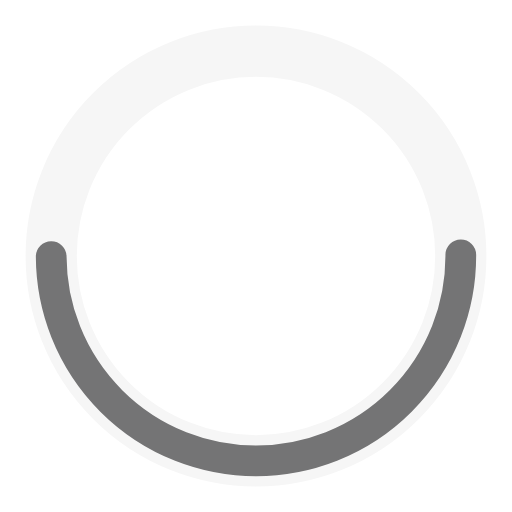
t = 0.00 s
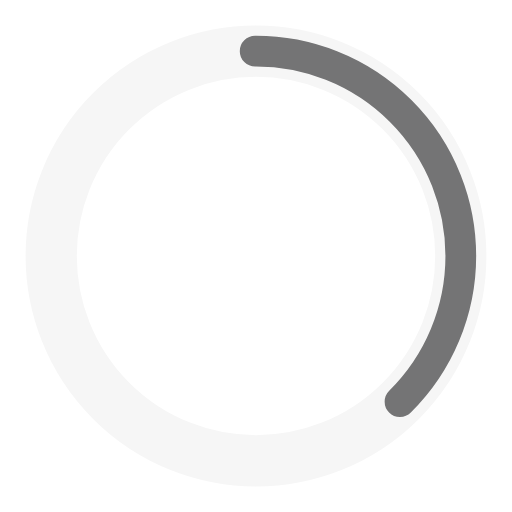
t = 0.50 s
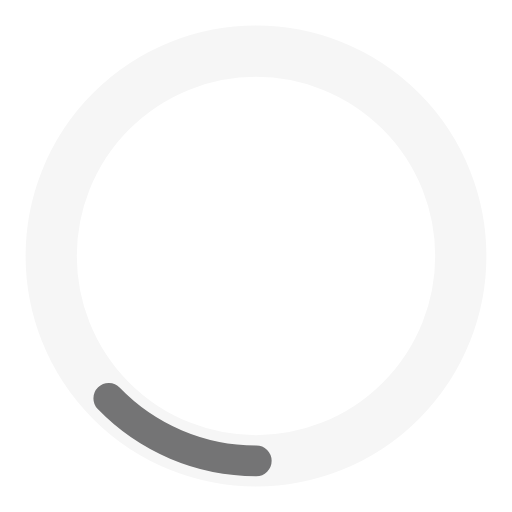
t = 1.50 s
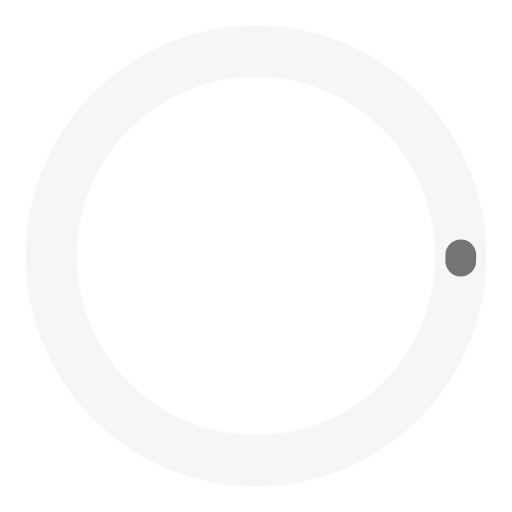
t = 2.00 s
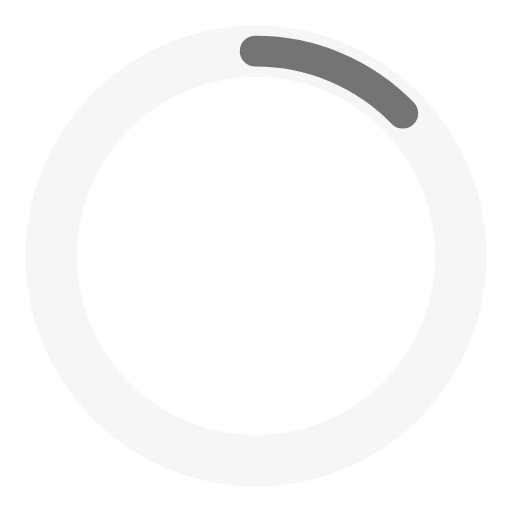
t = 2.50 s
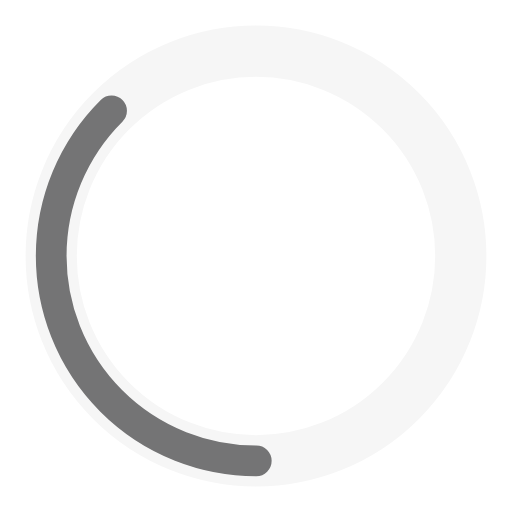
t = 3.50 s

The animated SVG that drew these frames (rendered in a browser with its animation timeline set to each time). Animation: 2 SMIL elements (animate=2); one cycle of 4.00 s, repeats indefinitely.

<?xml version="1.0" encoding="utf-8"?><svg width='102px' height='102px' xmlns="http://www.w3.org/2000/svg" viewBox="0 0 100 100" preserveAspectRatio="xMidYMid" class="uil-ring-alt"><rect x="0" y="0" width="100" height="100" fill="none" class="bk"></rect><circle cx="50" cy="50" r="40" stroke="#f6f6f6" fill="none" stroke-width="10" stroke-linecap="round"></circle><circle cx="50" cy="50" r="40" stroke="#747475" fill="none" stroke-width="6" stroke-linecap="round"><animate attributeName="stroke-dashoffset" dur="4s" repeatCount="indefinite" from="0" to="502"></animate><animate attributeName="stroke-dasharray" dur="4s" repeatCount="indefinite" values="125.5 125.5;1 250;125.5 125.5"></animate></circle></svg>
